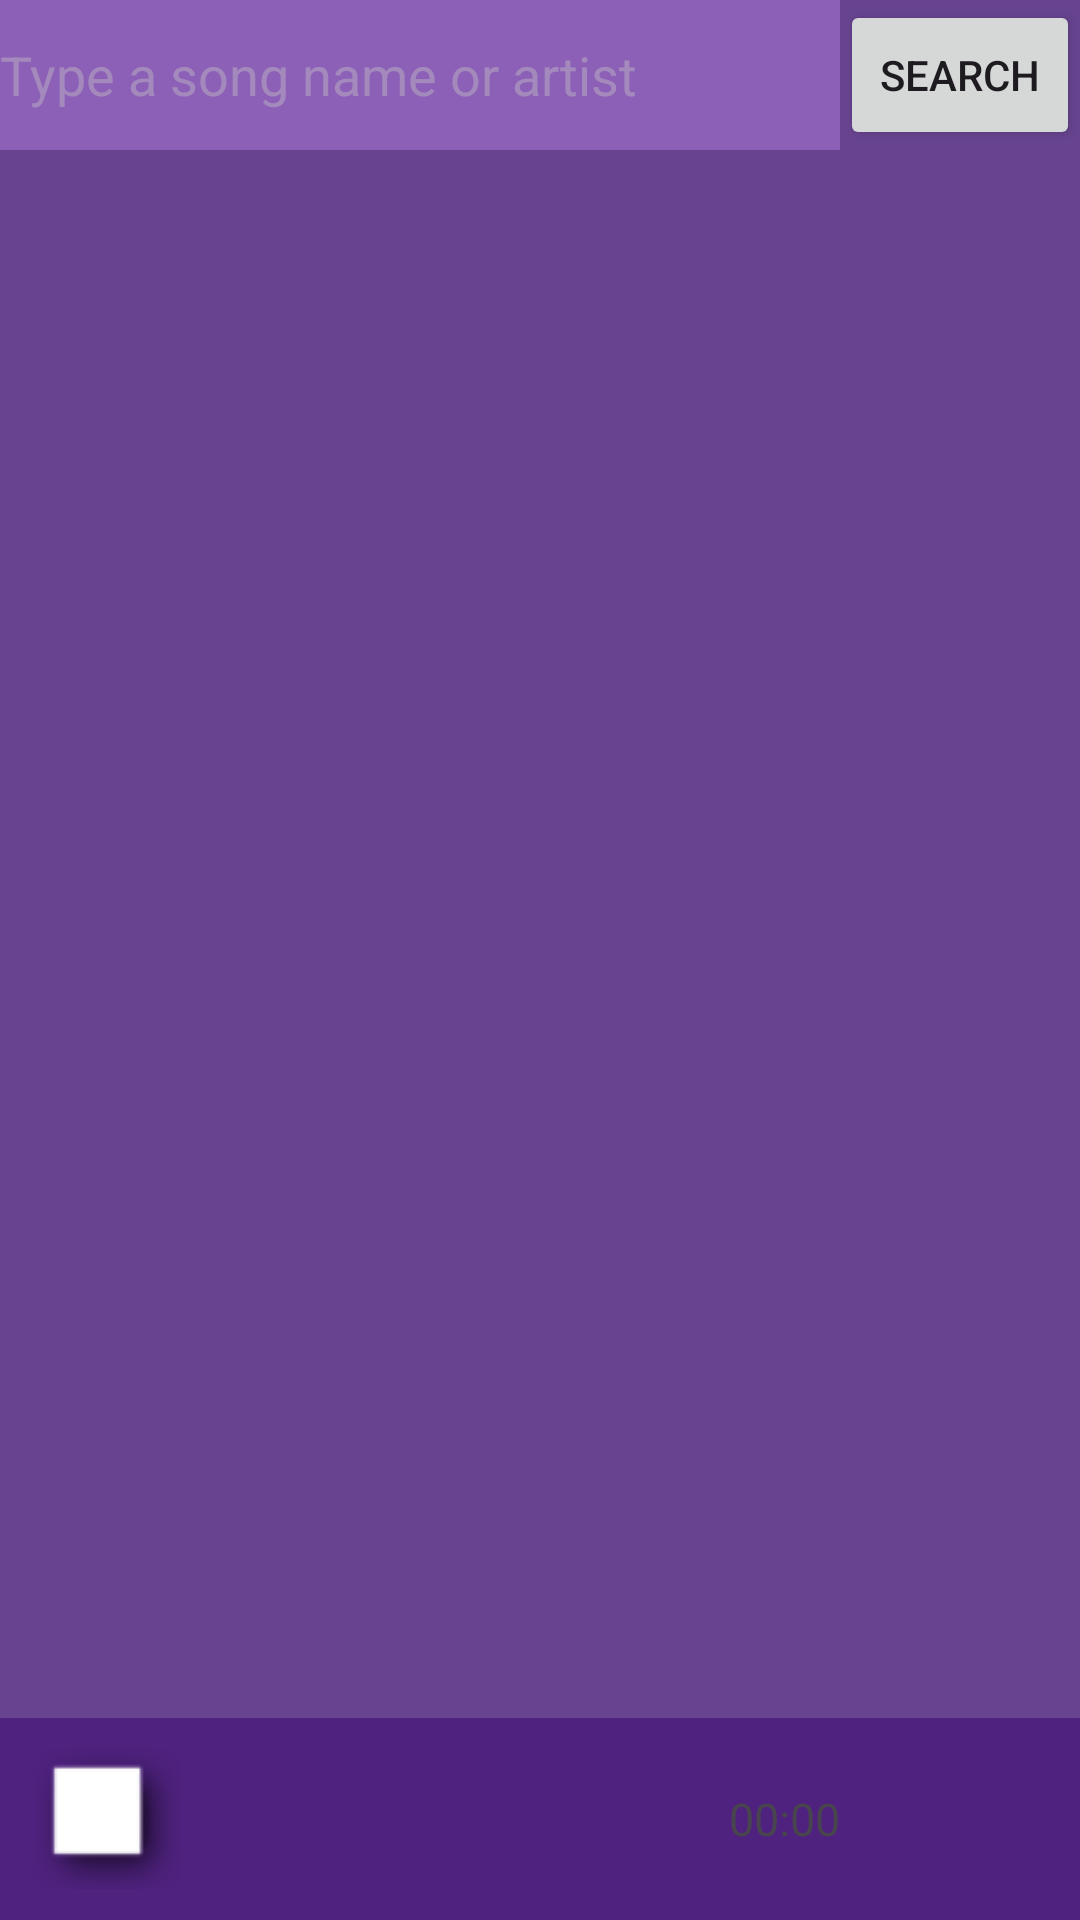

The Android layout XML behind this screen, and the referenced resources:
<!-- AndroidManifest.xml: activity theme Theme.AppCompat.DayNight.NoActionBar -->
<!-- res/layout/activity_song_list.xml -->
<?xml version="1.0" encoding="utf-8"?>
<LinearLayout xmlns:android="http://schemas.android.com/apk/res/android"
    xmlns:app="http://schemas.android.com/apk/res-auto"
    xmlns:tools="http://schemas.android.com/tools"
    android:layout_width="match_parent"
    android:layout_height="match_parent"
    android:orientation="vertical"
    android:background="@color/dark_tohka_purple"
    tools:context=".SongListActivity">

    <LinearLayout
        android:layout_width="match_parent"
        android:layout_height="50dp">

        <EditText
            android:id="@+id/searchbox"
            android:layout_width="0dp"
            android:layout_weight="7"
            android:layout_height="match_parent"
            android:background="#85AD7BDA"
            android:hint="Type a song name or artist"
            android:textColorHint="#68C3C3C3"/>

        <Button
            android:id="@+id/search_btn"
            android:layout_width="0dp"
            android:layout_weight="2"
            android:layout_height="match_parent"
            android:text="Search"/>

    </LinearLayout>

    <androidx.recyclerview.widget.RecyclerView
        android:id="@+id/rv_songlist"
        android:layout_width="match_parent"
        android:layout_height="wrap_content"
        android:layout_weight="1"
        tools:listitem="@layout/recycler_item"
        />



        <RelativeLayout
            android:background="@color/darker_tohka_purple"
            android:id="@+id/rl_currentplaying"
            android:layout_width="match_parent"
            android:layout_height="wrap_content"
            android:paddingLeft="10dp"
            android:paddingBottom="5dp">

            <ImageView
                android:id="@+id/iv_songpic"
                android:layout_width="50dp"
                android:layout_height="50dp"
                android:layout_centerVertical="true"
                android:src="@android:drawable/picture_frame" />

            <TextView
                android:id="@+id/tv_songname"
                android:layout_width="180dp"
                android:layout_height="wrap_content"
                android:layout_marginLeft="10dp"
                android:layout_marginTop="10dp"
                android:layout_toRightOf="@+id/iv_songpic"
                android:singleLine="true"
                android:ellipsize="marquee"
                android:marqueeRepeatLimit="marquee_forever"
                android:scrollHorizontally="true"
                android:textSize="20sp" />

            <TextView
                android:id="@+id/tv_songartist"
                android:layout_width="180dp"
                android:layout_height="wrap_content"
                android:layout_below="@+id/tv_songname"
                android:layout_alignLeft="@+id/tv_songname"
                android:layout_marginTop="5dp"
                android:singleLine="true"
                android:ellipsize="marquee"
                android:textSize="15sp" />

            <TextView
                android:id="@+id/tv_progress"
                android:layout_width="wrap_content"
                android:layout_height="wrap_content"
                android:layout_centerVertical="true"
                android:layout_marginRight="80dp"
                android:layout_marginBottom="5dp"
                android:layout_alignParentRight="true"
                android:text="00:00"
                android:textSize="15sp" />

            <ImageView
                android:id="@+id/iv_playsong"
                android:layout_width="50dp"
                android:layout_height="50dp"
                android:layout_alignParentRight="true"
                android:layout_marginRight="5dp"
                android:layout_centerVertical="true"
                android:src="@drawable/baseline_play_arrow_124"
                app:tint="@color/white"
                android:visibility="gone"/>

            <ImageView
                android:id="@+id/iv_pausesong"
                android:layout_width="50dp"
                android:layout_height="50dp"
                android:layout_alignParentRight="true"
                android:layout_marginRight="5dp"
                android:layout_centerVertical="true"
                android:visibility="gone"
                android:src="@drawable/baseline_pause_124"
                app:tint="@color/white" />

        </RelativeLayout>

</LinearLayout>
<!-- res/layout/recycler_item.xml (included above) -->
<?xml version="1.0" encoding="utf-8"?>
<RelativeLayout xmlns:android="http://schemas.android.com/apk/res/android"
    android:layout_width="match_parent"
    android:layout_height="wrap_content"
    xmlns:app="http://schemas.android.com/apk/res-auto"
    android:layout_marginLeft="5dp"
    android:layout_marginRight="5dp"
    android:layout_marginTop="5dp"
    android:paddingTop="10dp"
    android:paddingBottom="10dp">

    <ImageView
        android:id="@+id/iv_songimg"
        android:layout_width="50dp"
        android:layout_height="50dp"
        android:layout_centerVertical="true"
        android:src="@android:drawable/picture_frame"/>

    <TextView
        android:id="@+id/tv_songname"
        android:layout_width="240dp"
        android:layout_height="30dp"
        android:layout_toRightOf="@+id/iv_songimg"
        android:layout_marginLeft="20dp"
        android:text="Song Name"
        android:maxLines="1"
        android:gravity="center_vertical"
        android:ellipsize="end"
        android:padding="4dp"
        android:textSize="18sp"/>

    <TextView
        android:id="@+id/tv_songartist"
        android:layout_width="240dp"
        android:layout_height="wrap_content"
        android:layout_below="@+id/tv_songname"
        android:layout_alignLeft="@+id/tv_songname"
        android:layout_marginTop="5dp"
        android:maxLines="1"
        android:ellipsize="end"
        android:text="Artist"
        android:textSize="15sp"/>

    <ImageView
        android:id="@+id/iv_addsong"
        android:layout_width="35dp"
        android:layout_height="35dp"
        android:layout_alignParentRight="true"
        android:layout_marginRight="10dp"
        android:layout_centerVertical="true"
        android:src="@drawable/baseline_playlist_add_124"
        app:tint="@color/semitrans_white"/>

</RelativeLayout>
<!-- resources referenced by this layout -->
<resources>
  <color name="dark_tohka_purple">#684490</color>
  <color name="darker_tohka_purple">#4E227E</color>
  <color name="semitrans_white">#C4FFFFFF</color>
  <color name="white">#FFFFFFFF</color>
  <!-- drawable baseline_pause_124 (drawable) -->
  <vector android:height="124dp" android:tint="#7547A5"
      android:viewportHeight="24" android:viewportWidth="24"
      android:width="124dp" xmlns:android="http://schemas.android.com/apk/res/android">
      <path android:fillColor="@android:color/white" android:pathData="M6,19h4L10,5L6,5v14zM14,5v14h4L18,5h-4z"/>
  </vector>
  <!-- drawable baseline_play_arrow_124 (drawable) -->
  <vector android:height="124dp" android:tint="#7547A5"
      android:viewportHeight="24" android:viewportWidth="24"
      android:width="124dp" xmlns:android="http://schemas.android.com/apk/res/android">
      <path android:fillColor="@android:color/white" android:pathData="M8,5v14l11,-7z"/>
  </vector>
  <!-- drawable baseline_playlist_add_124 (drawable) -->
  <vector android:autoMirrored="true" android:height="124dp"
      android:tint="#7547A5" android:viewportHeight="24"
      android:viewportWidth="24" android:width="124dp" xmlns:android="http://schemas.android.com/apk/res/android">
      <path android:fillColor="@android:color/white" android:pathData="M14,10H3v2h11V10zM14,6H3v2h11V6zM18,14v-4h-2v4h-4v2h4v4h2v-4h4v-2H18zM3,16h7v-2H3V16z"/>
  </vector>
  <style name="Theme.AppCompat.DayNight.NoActionBar" parent="Base.Theme.AppCompat.DayNight.NoActionBar" />
  <style name="Base.Theme.AppCompat.DayNight.NoActionBar" parent="Theme.Material3.DayNight.NoActionBar">
          
          
      </style>
</resources>
